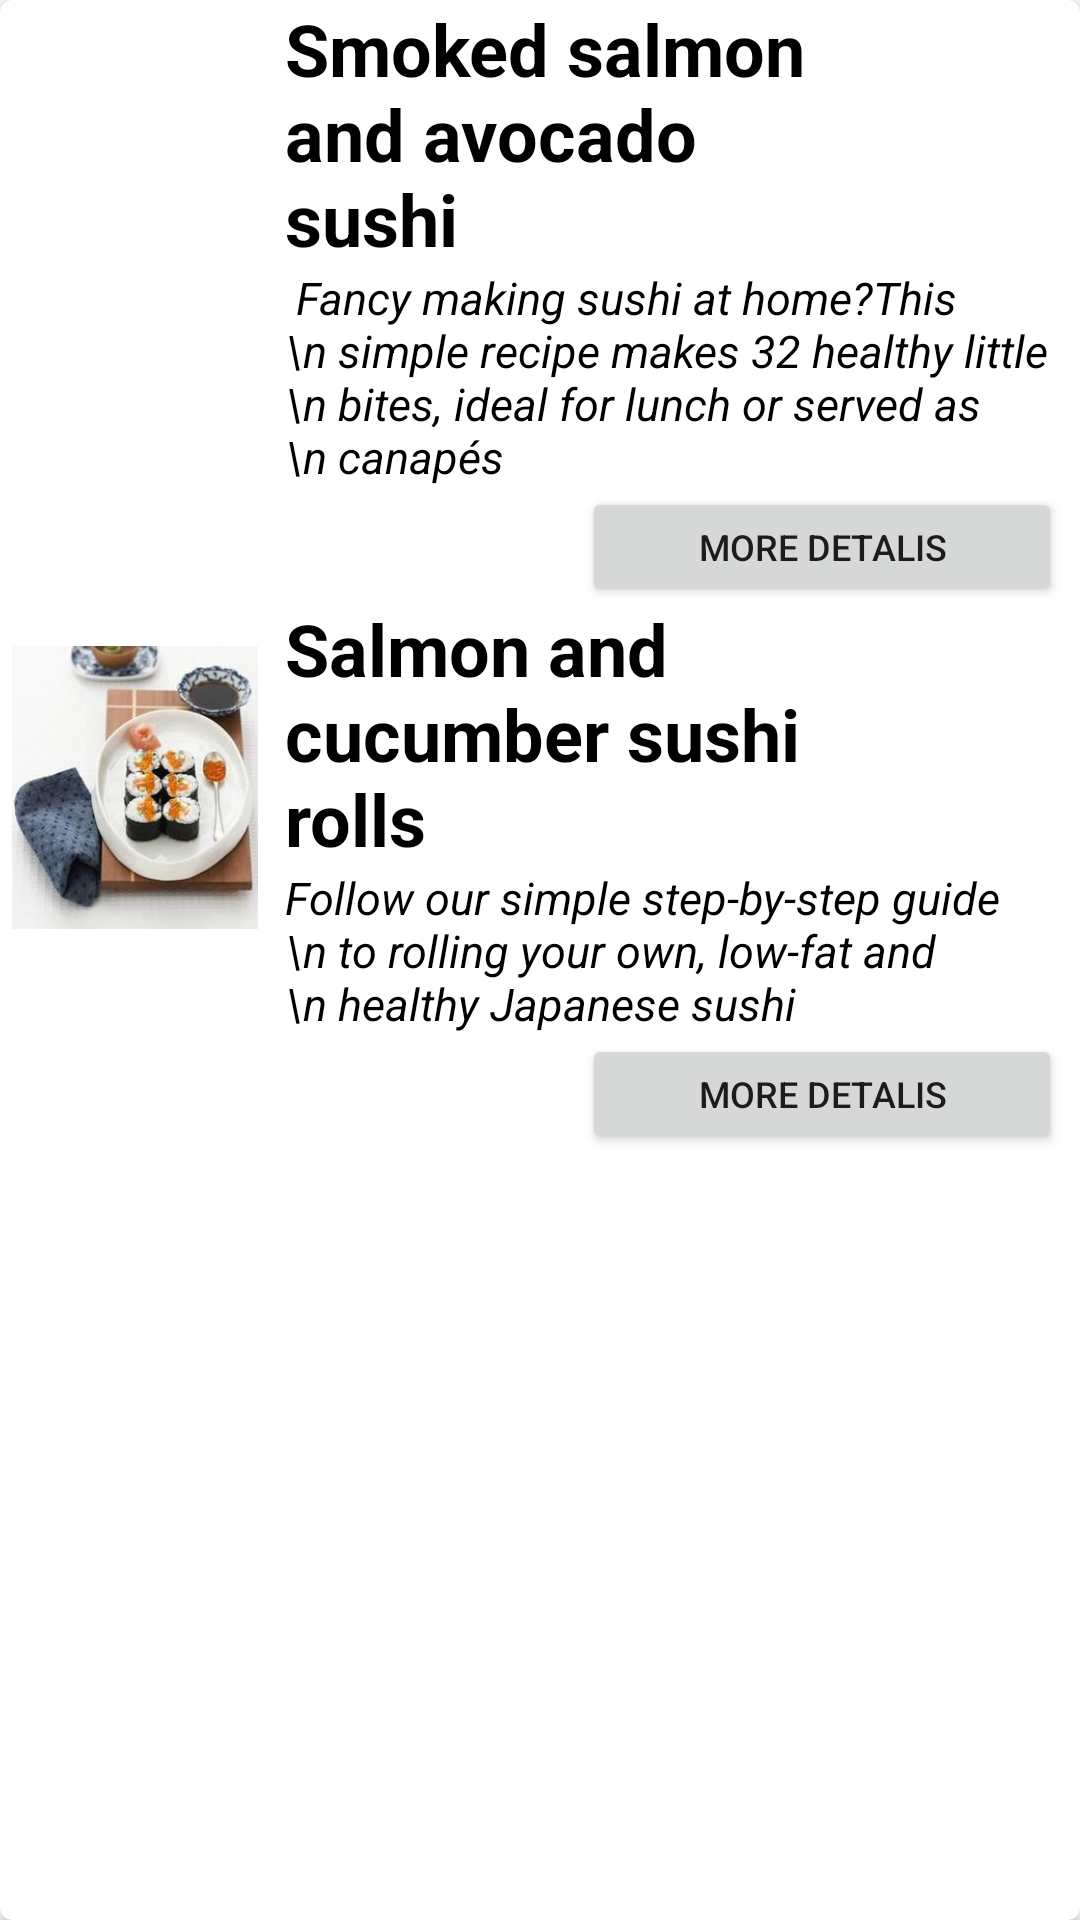

Here is an Android app screen rendered from its layout file. Give the layout XML and the strings, colors and styles it references.
<!-- AndroidManifest.xml: application theme Theme.SushiRecipes -->
<!-- res/layout/recycler_view_item.xml -->
<?xml version="1.0" encoding="utf-8"?>
<androidx.cardview.widget.CardView

    xmlns:android="http://schemas.android.com/apk/res/android"
    xmlns:tools="http://schemas.android.com/tools"
    android:layout_width="match_parent"
    android:layout_height="wrap_content"
    xmlns:app="http://schemas.android.com/apk/res-auto"
    tools:context=".MainActivity"
    app:cardCornerRadius="4dp"
    android:layout_margin="4dp">


    <RelativeLayout
        android:layout_width="match_parent"
        android:layout_height="match_parent" >

        <ImageView
            android:id="@+id/imageView1"
            android:layout_width="90dp"
            android:layout_height="125dp"
            android:padding="4dp"/>

        <TextView
            android:id="@+id/textView1"
            android:layout_width="200dp"
            android:layout_height="wrap_content"
            android:text="Smoked salmon and avocado sushi "
            android:layout_marginStart="5dp"
            android:textStyle="bold"
            android:textSize="24sp"
            android:textColor="@android:color/black"
            android:layout_alignParentTop="true"
            android:layout_toEndOf="@id/imageView1"
            tools:ignore="HardcodedText" />

        <TextView
            android:id="@+id/textView2"
            android:layout_width="wrap_content"
            android:layout_height="wrap_content"
            android:layout_marginStart="5dp"
            android:text=" Fancy making sushi at home?This
             \n simple recipe makes 32 healthy little
             \n bites, ideal for lunch or served as
             \n canapés"
            android:textStyle="italic"
            android:textSize="15sp"
            android:textColor="@android:color/black"
            android:layout_below="@id/textView1"
            android:layout_toEndOf="@id/imageView1"
            tools:ignore="HardcodedText" />

        <Button
            android:id="@+id/buttonSushi"
            android:layout_width="160dp"
            android:layout_height="40dp"
            android:layout_alignParentEnd="true"
            android:layout_marginEnd="6dp"
            android:layout_below="@+id/textView2"
            android:onClick="buttonforSushi"
            android:text="more detalis"
            android:textSize="12sp"
            tools:ignore="HardcodedText" />

    </RelativeLayout>



    <RelativeLayout
        android:layout_width="match_parent"
        android:layout_height="match_parent"
        android:layout_marginTop="200dp">

        <ImageView
            android:id="@+id/imageView2"
            android:layout_width="90dp"
            android:layout_height="125dp"
            android:src="@drawable/salmon_and_cucumber"
            android:padding="4dp"/>

        <TextView
            android:id="@+id/textView3"
            android:layout_width="200dp"
            android:layout_height="wrap_content"
            android:text="Salmon and cucumber sushi rolls "
            android:layout_marginStart="5dp"
            android:textStyle="bold"
            android:textSize="24sp"
            android:textColor="@android:color/black"
            android:layout_alignParentTop="true"
            android:layout_toEndOf="@id/imageView2"
            tools:ignore="HardcodedText" />

        <TextView
            android:id="@+id/textView4"
            android:layout_width="wrap_content"
            android:layout_height="wrap_content"
            android:layout_marginStart="5dp"
            android:text="Follow our simple step-by-step guide
                          \n to rolling your own, low-fat and
                          \n healthy Japanese sushi"
            android:textStyle="italic"
            android:textSize="15sp"
            android:textColor="@android:color/black"
            android:layout_below="@id/textView3"
            android:layout_toEndOf="@id/imageView2"
            tools:ignore="HardcodedText" />

        <Button
            android:id="@+id/buttonSushi2"
            android:layout_width="160dp"
            android:layout_height="40dp"
            android:layout_alignParentEnd="true"
            android:layout_marginEnd="6dp"
            android:layout_below="@+id/textView4"
            android:onClick="buttonforSushi2"
            android:text="more detalis"
            android:textSize="12sp"
            tools:ignore="HardcodedText" />

    </RelativeLayout>



</androidx.cardview.widget.CardView>
<!-- resources referenced by this layout -->
<resources>
  <!-- drawable salmon_and_cucumber: jpg bitmap (drawable, 47747 bytes) -->
  <style name="Theme.SushiRecipes" parent="Theme.MaterialComponents.DayNight.DarkActionBar">
          
          <item name="colorPrimary">@color/purple_500</item>
          <item name="colorPrimaryVariant">@color/purple_700</item>
          <item name="colorOnPrimary">@color/white</item>
          
          <item name="colorSecondary">@color/teal_200</item>
          <item name="colorSecondaryVariant">@color/teal_700</item>
          <item name="colorOnSecondary">@color/black</item>
          
          <item name="android:statusBarColor" tools:targetApi="l">?attr/colorPrimaryVariant</item>
          
      </style>
  <!-- not gathered from this repository: default colours our renderer supplied (Android Studio template values) -->
  <color name="purple_500">#FF6200EE</color>
  <color name="purple_700">#FF3700B3</color>
  <color name="teal_200">#FF03DAC5</color>
  <color name="teal_700">#FF018786</color>
  <color name="black">#FF000000</color>
  <color name="white">#FFFFFFFF</color>
</resources>
